10-way image classification set "DE_6205_2HP" from GitHub (laexl/love-xyellow-lemon-); label vocabulary: normal, ball14, ball21, ball7, inner14, inner21, inner7, outer14, outer21, outer7.

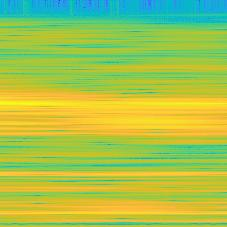
Label: ball14

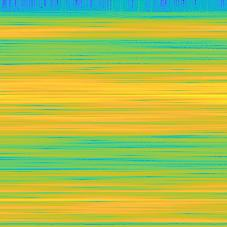
Label: outer14

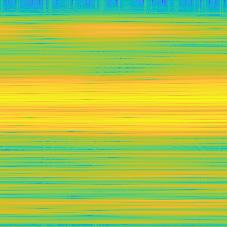
Label: outer7

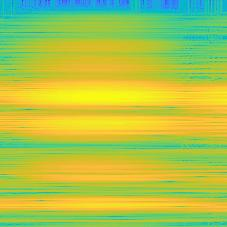
Label: outer21

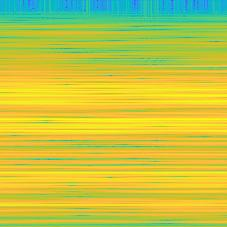
Label: inner7

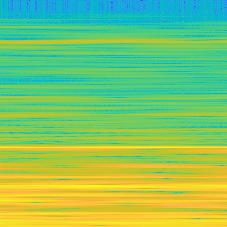
Label: normal
